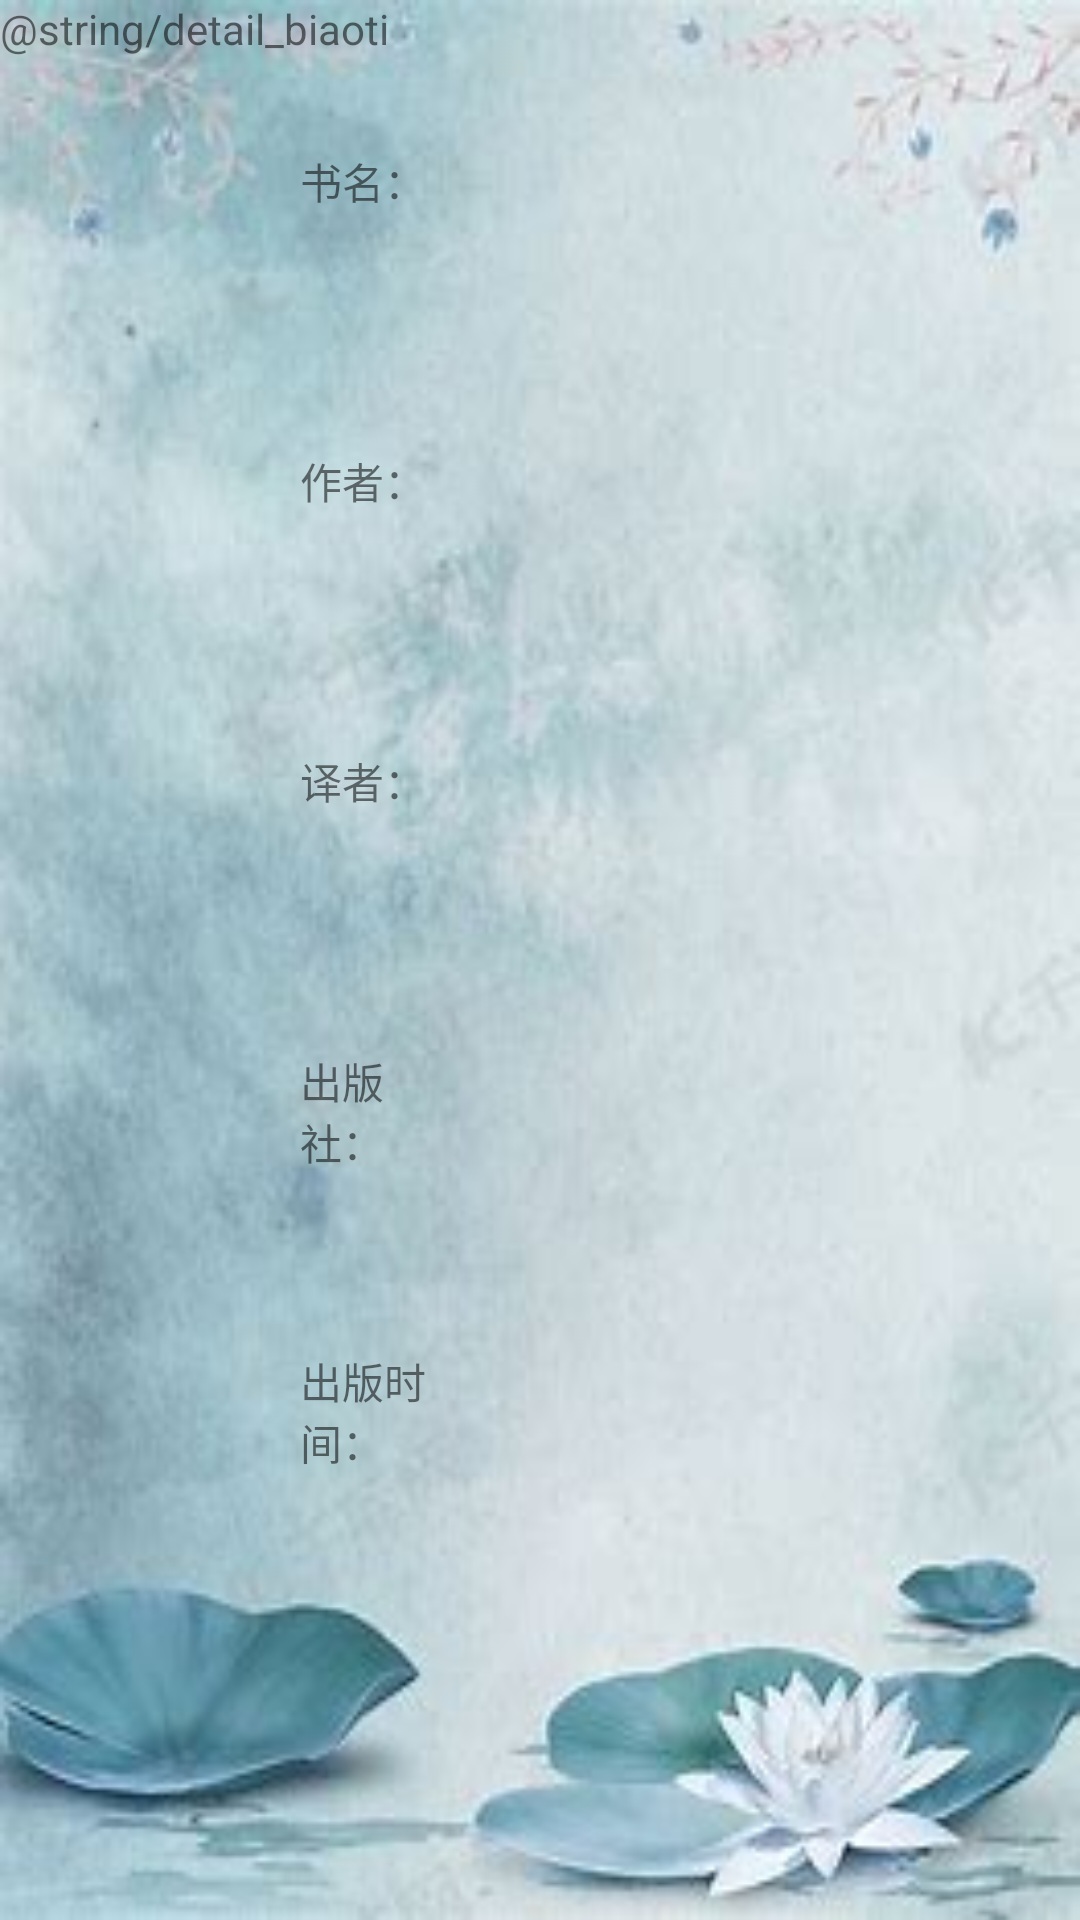

The Android layout XML behind this screen, and the referenced resources:
<!-- AndroidManifest.xml: application theme Theme.BMApplication -->
<!-- res/layout/activity_detail.xml -->
<?xml version="1.0" encoding="utf-8"?>
<LinearLayout xmlns:android="http://schemas.android.com/apk/res/android"
    xmlns:app="http://schemas.android.com/apk/res-auto"
    xmlns:tools="http://schemas.android.com/tools"
    android:layout_width="match_parent"
    android:layout_height="match_parent"
    android:orientation="vertical"
    tools:context=".DetailActivity"
    android:background="@drawable/back">
    <TextView
        android:id="@+id/detail_biaoti"
        android:layout_width="wrap_content"
        android:layout_height="50dp"
        android:text="@string/detail_biaoti">
    </TextView>
    <LinearLayout
        android:orientation="horizontal"
        android:layout_width="match_parent"
        android:layout_height="wrap_content">
        <ImageView
            android:id="@+id/detail_picture"
            android:layout_width="100dp"
            android:layout_height="300dp">
        </ImageView>
        <LinearLayout
            android:orientation="vertical"
            android:layout_width="wrap_content"
            android:layout_height="wrap_content">
            <LinearLayout
                android:orientation="horizontal"
                android:layout_width="wrap_content"
                android:layout_height="wrap_content">
                <TextView
                    android:id="@+id/dTitle"
                    android:layout_width="50dp"
                    android:layout_height="100dp"
                    android:text="书名：">
                </TextView>
                <TextView
                    android:id="@+id/ddTitle"
                    android:layout_width="wrap_content"
                    android:layout_height="100dp"
                    android:text="">
                </TextView>
            </LinearLayout>
            <LinearLayout
                android:orientation="horizontal"
                android:layout_width="wrap_content"
                android:layout_height="wrap_content">
                <TextView
                    android:id="@+id/dAuthor"
                    android:layout_width="50dp"
                    android:layout_height="100dp"
                    android:text="作者：">
                </TextView>
                <TextView
                    android:id="@+id/ddAuthor"
                    android:layout_width="wrap_content"
                    android:layout_height="100dp"
                    android:text="">
                </TextView>
            </LinearLayout>
            <LinearLayout
                android:orientation="horizontal"
                android:layout_width="wrap_content"
                android:layout_height="wrap_content">
                <TextView
                    android:id="@+id/dTranslator"
                    android:layout_width="50dp"
                    android:layout_height="100dp"
                    android:text="译者：">
                </TextView>
                <TextView
                    android:id="@+id/ddTranslator"
                    android:layout_width="wrap_content"
                    android:layout_height="100dp"
                    android:text="">
                </TextView>
            </LinearLayout>
            <LinearLayout
                android:orientation="horizontal"
                android:layout_width="wrap_content"
                android:layout_height="wrap_content">
                <TextView
                    android:id="@+id/dPublisher"
                    android:layout_width="50dp"
                    android:layout_height="100dp"
                    android:text="出版社：">
                </TextView>
                <TextView
                    android:id="@+id/ddPublisher"
                    android:layout_width="wrap_content"
                    android:layout_height="100dp"
                    android:text="">
                </TextView>
            </LinearLayout>
            <LinearLayout
                android:orientation="horizontal"
                android:layout_width="wrap_content"
                android:layout_height="wrap_content">
                <TextView
                    android:id="@+id/dPubDate"
                    android:layout_width="50dp"
                    android:layout_height="100dp"
                    android:text="出版时间：">
                </TextView>
                <TextView
                    android:id="@+id/ddPubDate"
                    android:layout_width="wrap_content"
                    android:layout_height="100dp"
                    android:text="">
                </TextView>
            </LinearLayout>
        </LinearLayout>
    </LinearLayout>
</LinearLayout>
<!-- resources referenced by this layout -->
<resources>
  <!-- drawable back: jpg bitmap (drawable, 13344 bytes) -->
  <style name="Theme.BMApplication" parent="Theme.MaterialComponents.DayNight.NoActionBar">
          
          <item name="colorPrimary">@color/purple_500</item>
          <item name="colorPrimaryVariant">@color/purple_700</item>
          <item name="colorOnPrimary">@color/white</item>
          
          <item name="colorSecondary">@color/teal_200</item>
          <item name="colorSecondaryVariant">@color/teal_700</item>
          <item name="colorOnSecondary">@color/black</item>
          
          <item name="android:statusBarColor" tools:targetApi="l">?attr/colorPrimaryVariant</item>
          
      </style>
  <!-- not gathered from this repository: default colours our renderer supplied (Android Studio template values) -->
  <color name="purple_500">#FF6200EE</color>
  <color name="purple_700">#FF3700B3</color>
  <color name="teal_200">#FF03DAC5</color>
  <color name="teal_700">#FF018786</color>
  <color name="black">#FF000000</color>
  <color name="white">#FFFFFFFF</color>
</resources>
